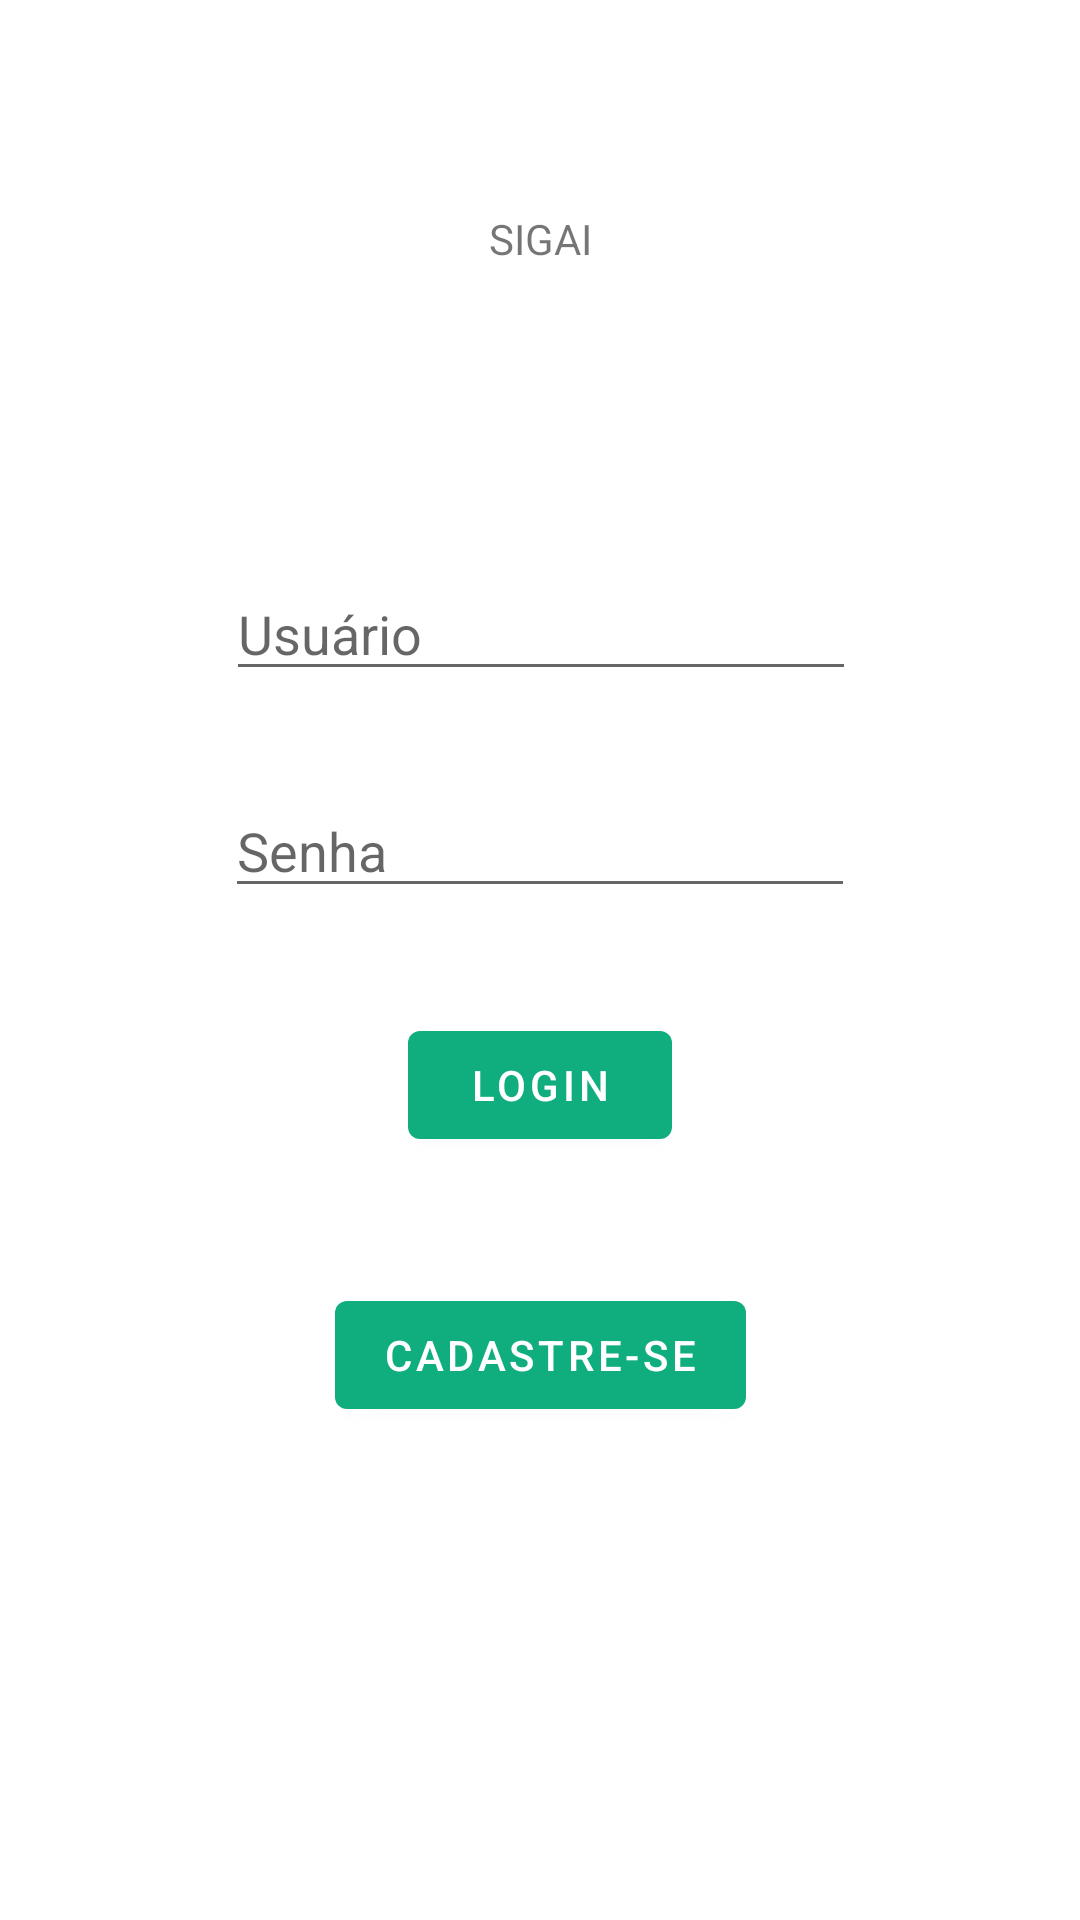

Reconstruct the res/layout file that produces this screen, plus the resources it refers to.
<!-- AndroidManifest.xml: activity theme Theme.PINoActionBar -->
<!-- res/layout/activity_login.xml -->
<?xml version="1.0" encoding="utf-8"?>
<androidx.constraintlayout.widget.ConstraintLayout xmlns:android="http://schemas.android.com/apk/res/android"
    xmlns:app="http://schemas.android.com/apk/res-auto"
    xmlns:tools="http://schemas.android.com/tools"
    android:layout_width="match_parent"
    android:layout_height="match_parent"
    tools:context=".activity.LoginActivity">

    <ImageView
        android:id="@+id/ivIconeLogin"
        android:layout_width="wrap_content"
        android:layout_height="wrap_content"
        android:layout_marginTop="40dp"
        app:layout_constraintEnd_toEndOf="parent"
        app:layout_constraintStart_toStartOf="parent"
        app:layout_constraintTop_toTopOf="parent"
        app:srcCompat="@drawable/ic_baseline_forest_24"
        tools:srcCompat="@drawable/ic_baseline_forest_24" />

    <TextView
        android:id="@+id/etSigaiLogin"
        android:layout_width="wrap_content"
        android:layout_height="wrap_content"
        android:layout_marginTop="30dp"
        android:hint="YBY"
        android:text="SIGAI"
        android:textColorHint="#000000"
        app:layout_constraintBottom_toTopOf="@+id/etUsuario"
        app:layout_constraintEnd_toEndOf="parent"
        app:layout_constraintStart_toStartOf="parent"
        app:layout_constraintTop_toBottomOf="@+id/ivIconeLogin" />

    <EditText
        android:id="@+id/etSenha"
        android:layout_width="wrap_content"
        android:layout_height="wrap_content"
        android:layout_marginTop="31dp"
        android:ems="10"
        android:hint="Senha"
        android:inputType="textPassword"
        app:layout_constraintEnd_toEndOf="parent"
        app:layout_constraintStart_toStartOf="parent"
        app:layout_constraintTop_toBottomOf="@+id/etUsuario" />

    <EditText
        android:id="@+id/etUsuario"
        android:layout_width="wrap_content"
        android:layout_height="wrap_content"
        android:layout_marginTop="100dp"
        android:ems="10"
        android:hint="Usuário"
        android:inputType="textPersonName"
        app:layout_constraintBottom_toTopOf="@+id/etSenha"
        app:layout_constraintEnd_toEndOf="parent"
        app:layout_constraintHorizontal_bias="0.502"
        app:layout_constraintStart_toStartOf="parent"
        app:layout_constraintTop_toBottomOf="@+id/etSigaiLogin" />

    <Button
        android:id="@+id/btnLoginLogin"
        android:layout_width="wrap_content"
        android:layout_height="wrap_content"
        android:layout_marginTop="35dp"
        android:text="Login"
        app:layout_constraintEnd_toEndOf="parent"
        app:layout_constraintStart_toStartOf="parent"
        app:layout_constraintTop_toBottomOf="@+id/etSenha" />

    <Button
        android:id="@+id/btnCadastreseLogin"
        android:layout_width="wrap_content"
        android:layout_height="wrap_content"
        android:layout_marginTop="42dp"
        android:text="Cadastre-se"
        app:layout_constraintEnd_toEndOf="parent"
        app:layout_constraintStart_toStartOf="parent"
        app:layout_constraintTop_toBottomOf="@+id/btnLoginLogin" />
</androidx.constraintlayout.widget.ConstraintLayout>
<!-- resources referenced by this layout -->
<resources>
  <style name="Theme.PINoActionBar" parent="Theme.MaterialComponents.DayNight.NoActionBar">
          
          <item name="colorPrimary">@color/verde_500</item>
          <item name="colorPrimaryVariant">@color/purple_700</item>
          <item name="colorOnPrimary">@color/white</item>
          
          <item name="colorSecondary">@color/teal_200</item>
          <item name="colorSecondaryVariant">@color/teal_700</item>
          <item name="colorOnSecondary">@color/black</item>
          
          <item name="android:statusBarColor" tools:targetApi="l">?attr/colorPrimaryVariant</item>
          
      </style>
  <color name="verde_500">#10ae7f</color>
  <color name="purple_700">#10ae7f</color>
  <color name="white">#FFFFFFFF</color>
  <color name="teal_200">#FF03DAC5</color>
  <color name="teal_700">#FF018786</color>
  <color name="black">#FF000000</color>
</resources>
